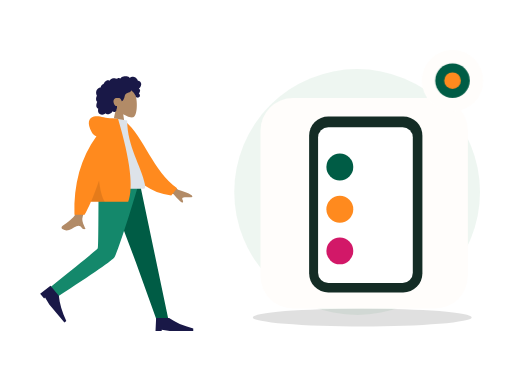
t = 0.00 s
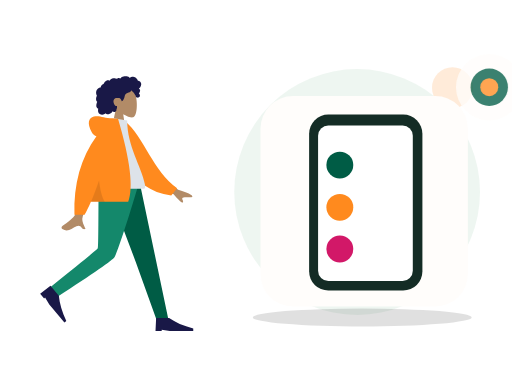
t = 0.70 s
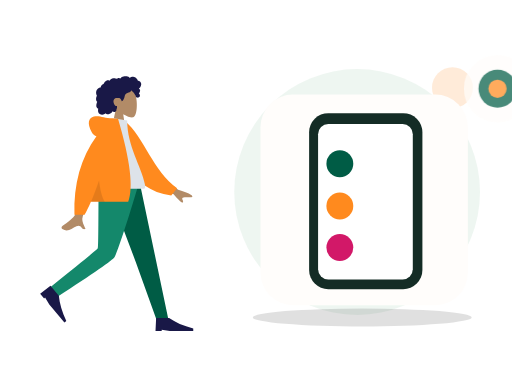
t = 1.05 s
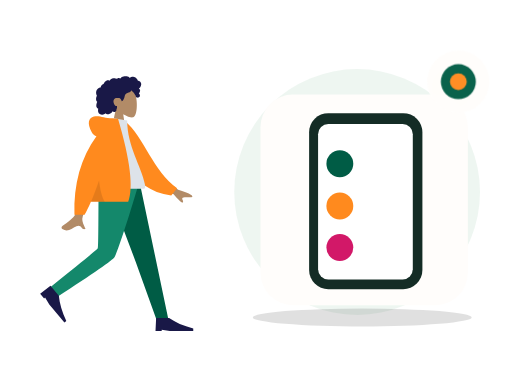
t = 1.75 s
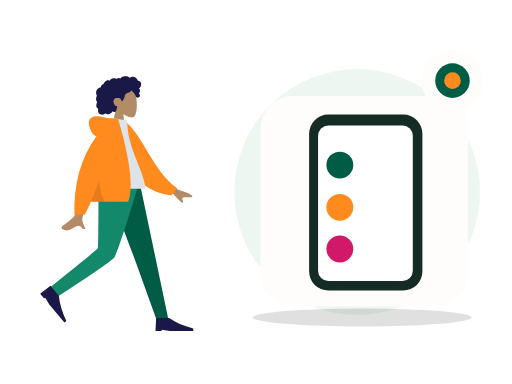
t = 2.10 s
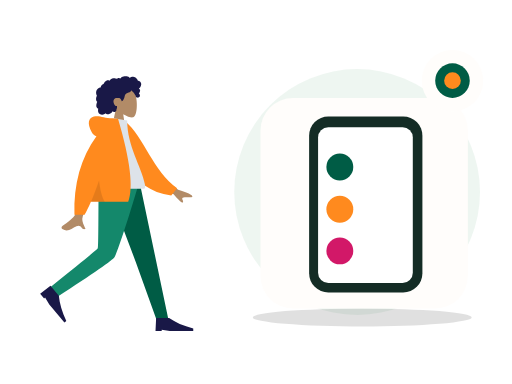
t = 2.80 s

The animated SVG that drew these frames (rendered in a browser with its animation timeline set to each time). Animation: 2 CSS @keyframes rules; one cycle of 2.80 s.

<?xml version="1.0" encoding="UTF-8"?>
<svg xmlns="http://www.w3.org/2000/svg" xmlns:xlink="http://www.w3.org/1999/xlink" width="800" height="600" viewBox="0 0 800 600" role="img" aria-labelledby="zil-233-title zil-233-desc" data-illustration="ZIL-233" data-base="BASE-ONBOARDING" data-theme="light" data-motion="on" data-requires-business-state="false" data-status="REVUE_VISUELLE_REQUISE">
<title id="zil-233-title">Comment gérer sa boutique</title><desc id="zil-233-desc">Illustration Zamurek. Géométrie vectorielle native. Famille BASE-ONBOARDING. Sources Humaaans / IRA Design lorsque présentes. Pas de preuve transactionnelle.</desc>
<style><![CDATA[#zil-233-seal{transform-box:fill-box;transform-origin:center;animation:zil-233-hint 2s ease-in-out 1}#zil-233-device{transform-box:fill-box;transform-origin:center;animation:zil-233-float 2.8s ease-in-out 1}@keyframes zil-233-hint{0%,100%{scale:1;opacity:1}50%{scale:1.1;opacity:.72}}@keyframes zil-233-float{0%,100%{translate:0 0}50%{translate:0 -6px}}@media(prefers-reduced-motion:reduce){*{animation:none!important;transition:none!important}}]]></style>
<g id="zil-233-background" data-layer="decor">
<circle cx="558" cy="300" r="192" fill="#EAF4EE" opacity=".81"/>
<ellipse cx="566" cy="496" rx="171" ry="14" fill="#005C452" opacity=".12"/>
<circle cx="707" cy="137" r="32" fill="#FF8A1E" opacity=".17"/>
<path d="M701 218l10 16 16 10-16 10-10 16-10-16-16-10 16-10z" fill="#D21868" opacity=".25"/></g>
<g id="zil-233-person" data-upstream="Humaaans" data-source="standing-23.svg"><svg x="9" y="89" width="355" height="445" viewBox="0 0 380 480" overflow="visible">
    
    <title>humaaans/standing-23</title>
    <desc>Created with Sketch.</desc>
    <g id="zil-233-person-node-0" data-part="part" stroke="none" stroke-width="1" fill="none" fill-rule="evenodd">
        <g id="zil-233-person-node-1" data-part="part" transform="translate(34.000000, 18.000000)">
            <g id="zil-233-person-node-2" data-part="head" transform="translate(85.439497, 0.000000)">
                <g id="zil-233-person-node-3" data-part="head" stroke-width="1" transform="translate(56.316359, 32.329762)" fill="#B28B67">
                    <path d="M8.61668863,35.9695996 C3.8111203,30.3288374 0.558611141,23.4160055 1.10210733,15.6699789 C2.66807119,-6.64848056 33.7361385,-1.73870383 39.7795208,9.52573796 C45.8229031,20.7901798 45.1047922,49.3633705 37.294259,51.3766405 C34.1794292,52.1795298 27.5439155,50.2127726 20.7905107,46.1421897 L25.0294931,76.1313749 L0,76.1313749 L8.61668863,35.9695996 Z"></path>
                </g>
                <path d="M107.18432,26.2397085 C106.666011,24.4178338 105.271891,22.8579294 103.393081,22.3951495 C102.937473,22.2828961 102.466945,22.2375565 101.998137,22.2564594 C101.829973,22.2631713 101.782811,22.3116615 101.704229,22.194066 C101.645929,22.1068795 101.644622,21.8938789 101.620628,21.7914194 C101.545966,21.4728088 101.452603,21.1581705 101.337377,20.8516825 C100.944262,19.8063356 100.28364,18.8811868 99.4872363,18.1018509 C97.9976224,16.6438581 95.984887,15.6376184 93.8937763,15.4555747 C92.7492892,15.3559918 91.6131209,15.5419393 90.5311278,15.9142452 C89.9709499,16.1069732 89.4277534,16.3469585 88.8987194,16.6122847 C88.7394249,16.6921428 88.2226284,17.0832832 88.0627839,17.0579423 C87.886233,17.0299988 87.5314124,16.5912586 87.3878617,16.4811283 C85.6134838,15.1197734 83.4223413,14.5845322 81.2122237,14.6009011 C78.7176172,14.6193246 76.3154798,14.7439745 74.2349567,16.2647032 C73.7945419,16.5866698 73.375096,16.9391825 72.9757252,17.3103241 C72.7654179,17.5057231 72.5617106,17.7084504 72.3674221,17.9196018 C72.2502027,18.0469913 72.1360771,18.1772573 72.0262141,18.3110162 C71.8397631,18.5380571 71.8696695,18.6126416 71.6086932,18.4542266 C70.607413,17.8459077 69.4471133,17.5614046 68.2784261,17.7050259 C67.58446,17.7903632 66.9092628,17.9987066 66.2681658,18.2729364 C66.0498834,18.3662868 65.544637,18.7386612 65.3119859,18.7422912 C65.0811909,18.7458526 64.5830259,18.4006683 64.3452871,18.3129339 C63.0612368,17.8389218 61.6772234,17.7220797 60.3275853,17.9411074 C58.9353906,18.1671209 57.5678086,18.7225663 56.3882588,19.490122 C55.8209309,19.859346 55.3259283,20.2684305 54.9283451,20.817438 C54.7566754,21.0544783 54.6015059,21.3052163 54.4069424,21.5249974 C54.293023,21.6536881 54.0674531,21.7857348 54.0063341,21.9486016 C54.0429093,21.8510733 52.4837888,21.2500142 52.336663,21.2115919 C51.5528402,21.0068784 50.7547174,21.0483827 49.9871884,21.30097 C48.5439123,21.7759409 47.3026934,22.8410811 46.2825757,23.9331375 C45.7586292,24.494062 45.3001331,25.1140925 44.9109374,25.7746685 C44.7244177,26.0910875 44.5538481,26.416547 44.3977848,26.7489239 C44.3221594,26.9099414 44.2720404,27.1113674 44.1724211,27.256427 C44.0439954,27.4433334 43.9577137,27.4468948 43.7251313,27.5283967 C42.5439315,27.9422069 41.4671635,28.6426435 40.647178,29.5890923 C39.8177737,30.5466364 39.279596,31.7258107 39.0539573,32.967584 C39.0406885,33.0407302 39.0327822,33.3438623 38.9899508,33.3834489 C38.9312379,33.4379661 38.6937055,33.413858 38.6038488,33.4244053 C38.2926847,33.4609099 37.9837206,33.5152216 37.6788815,33.587409 C37.1169161,33.7204146 36.5699383,33.916156 36.0525232,34.1721677 C34.0355253,35.1701203 32.5931429,37.041033 31.8872143,39.1462465 C31.146498,41.3555632 31.1596293,43.8867095 32.0449276,46.0547958 C32.1879283,46.4049799 32.3580855,46.7448905 32.5579427,47.0664462 C32.6806621,47.2638313 32.7202623,47.2643108 32.6405807,47.4714214 C32.5517552,47.7018182 32.3895044,47.9257086 32.2840413,48.1508318 C31.9399458,48.8855128 31.6993883,49.6647116 31.5474501,50.4605533 C31.2981613,51.7660213 31.1746169,53.1379235 31.4205369,54.4533224 C31.5347312,55.0641069 31.7336948,55.6611936 32.0372276,56.2052013 C32.1919846,56.4825816 32.373073,56.7456477 32.5775366,56.9889889 C32.6836871,57.115351 32.7964377,57.2360286 32.9143446,57.3516379 C32.9817887,57.4176613 33.0702016,57.475466 33.1275394,57.5492286 C33.2675151,57.7290806 33.2969403,57.5812129 33.2247524,57.8453063 C33.1238269,58.2145303 32.8950257,58.578823 32.7549125,58.9381161 C32.6105368,59.3083674 32.4800486,59.6836868 32.360698,60.0627047 C32.1189717,60.8301919 31.9145769,61.6115824 31.78677,62.4063967 C31.5413313,63.9323991 31.5844377,65.5583954 32.3062477,66.958926 C32.614868,67.5579989 33.0576203,68.0835146 33.5946293,68.4923252 C33.8574619,68.692313 34.1421571,68.8646997 34.4408087,69.0062663 C34.5942594,69.0791386 34.7901979,69.1103695 34.8601858,69.2587851 C34.9355362,69.4183644 34.8236794,69.7352628 34.798173,69.9136765 C34.5762468,71.4657732 34.46494,73.0953994 34.9263236,74.6164021 C35.3512696,76.0173436 36.2868931,77.2542541 37.5016431,78.0731766 C39.858199,79.6617779 43.0347403,79.5721943 45.510853,78.3004229 C46.1562813,77.9688679 46.7601156,77.5572493 47.2987746,77.0717311 C48.6704129,78.9181933 51.4929587,78.8597722 53.4976502,78.3336401 C55.995213,77.6782008 57.9992858,75.9415263 59.153948,73.6597483 C60.7327999,75.5817539 64.0462919,74.9581619 65.1411412,72.8730842 C65.4091301,72.362773 65.5680809,71.8003417 65.6463188,71.2311985 C65.6875003,70.9319018 65.6612376,70.6300025 65.6921753,70.3331028 C65.731638,69.9547699 65.9843643,69.5871212 66.1296338,69.2211162 C66.4125415,68.5088311 66.5881987,67.7730542 66.5957612,67.0047451 C66.59968,66.6036053 66.5488735,66.2126704 66.510717,65.8147495 C66.4764106,65.4565523 66.5757548,65.1228056 66.6321989,64.7692657 C65.9916518,64.8747386 65.2112666,64.7020095 64.607776,64.5162675 C64.0155604,64.3340183 63.4608826,63.8539793 63.0428805,63.4155815 C62.0723317,62.3975616 61.4794287,61.0630544 61.0739391,59.7348481 C60.1838283,56.8196842 60.5486864,53.3221588 63.4808202,51.7222568 C64.8467522,50.97696 68.9389121,50.9794047 70.5657976,51.3477557 C72.2763966,51.7350608 74.2156378,55.509559 74.3110633,55.8643318 C74.3701198,56.0839074 74.3404197,56.3556716 74.5421332,56.501964 C74.9854355,56.8236566 75.7165268,56.2654031 76.0435034,55.989872 C76.6077376,55.5143532 77.0102021,54.8816523 77.3587664,54.2403217 C78.1182516,52.843147 78.7305422,51.3448142 79.1630507,49.8152504 C79.4964899,48.6360075 79.7096848,47.4199862 80.1454932,46.27081 C80.5791705,45.1273184 81.262824,44.1052577 82.3257732,43.4574892 C83.4820854,42.7528064 84.8075234,42.3816647 86.0769299,41.9388151 C87.3351989,41.4999379 88.5717427,40.9635324 89.547104,40.0322881 C89.7615363,39.8275061 89.9698499,39.6099167 90.1424821,39.3688356 C90.2787453,39.1785048 90.4134272,38.8141436 90.6210533,38.693466 C90.9438362,38.5057378 91.4149136,38.9939271 91.69404,39.1711765 C93.0711096,40.0457804 94.2199967,41.2655687 95.146614,42.5980898 C96.068075,43.9233511 96.8241777,45.1985469 97.4385996,46.6783878 C97.8943457,47.7759233 98.1787795,49.1815221 98.9803399,50.0809875 C99.3381855,50.4826067 101.998137,50.7255754 102.859716,50.3749421 C103.721295,50.0243088 104.686894,49.113855 104.976058,48.5432735 C105.272097,47.9592682 105.342841,47.3177321 105.216341,46.6783878 C105.141953,46.3022464 104.990015,45.9508981 104.906895,45.5814687 C104.836907,45.2711452 104.773382,44.977807 104.622338,44.6935094 C104.336061,44.1547753 103.846971,43.7675387 103.257162,43.6056308 C103.870965,43.0397066 104.37958,42.3626933 104.731513,41.6058903 C105.097196,40.8196371 105.407123,39.8634628 105.495055,39.000502 C105.566555,38.2995861 105.456211,37.5733977 105.072515,36.9710373 C104.669982,36.3391582 103.956903,35.9269232 103.339937,35.5327693 C104.282367,34.7954172 105.088946,33.8986913 105.752043,32.9058754 C107.041594,30.9751718 107.839235,28.5414853 107.18432,26.2397085 Z" id="zil-233-person-node-4" data-part="part" fill="#191847"></path>
            </g>
            <g id="zil-233-person-node-5" data-part="legs" transform="translate(0.000000, 194.763541)">
                <polygon id="zil-233-person-node-6" data-part="part" fill="#005C45" points="133.49063 0 183.634758 132.684377 218.782099 230.479916 238.82308 230.479916 190.509575 1.02353644e-13"></polygon>
                <path d="M121.097514,0 C120.552445,45.5267591 120.946508,106.821151 119.676509,109.659057 C118.829844,111.550995 92.4953159,133.107162 40.6729263,174.327559 L51.0027861,191.89278 C112.527888,152.21665 144.863197,129.735517 148.008713,124.44938 C152.726988,116.520175 176.431228,43.5545895 188.764094,0 L121.097514,0 Z" id="zil-233-person-node-7" data-part="part" fill="#14886B"></path>
                <g id="zil-233-person-node-8" data-part="part" transform="translate(58.923598, 197.107258) rotate(50.000000) translate(-58.923598, -197.107258) translate(27.115284, 176.249347)" fill="#191847">
                    <path d="M0,41.7158218 L1.04289555,19.8150154 L22.943702,19.8150154 C33.3284421,27.1152842 46.8860842,33.0250256 63.6166283,37.5442397 L63.6166283,41.7158218 L23.9865976,41.7158218 L10.4289555,39.6300307 L10.4289555,41.7158218 L0,41.7158218 Z" id="zil-233-person-node-9" data-part="part"></path>
                </g>
                <g id="zil-233-person-node-10" data-part="part" transform="translate(216.922274, 207.536214)" fill="#191847">
                    <path d="M0,41.7158218 L1.04289555,19.8150154 L22.943702,19.8150154 C33.3284421,27.1152842 46.8860842,33.0250256 63.6166283,37.5442397 L63.6166283,41.7158218 L23.9865976,41.7158218 L10.4289555,39.6300307 L10.4289555,41.7158218 L0,41.7158218 Z" id="zil-233-person-node-11" data-part="part"></path>
                </g>
            </g>
            <g id="zil-233-person-node-12" data-part="body" transform="translate(22.922792, 85.404334)">
                <path d="M198.964869,96.1669474 L232.231433,120.595314 C241.254011,123.029931 248.792082,126.059006 254.845649,129.682538 C256.275606,130.985537 258.003844,133.624326 252.073465,133.168278 C246.143085,132.712229 239.884706,132.499245 239.066429,134.522006 C238.248152,136.544766 241.836896,138.963766 240.182801,141.693 C239.080072,143.512489 233.870334,138.950187 224.553589,128.006095 L191.610963,114.34562 L198.964869,96.1669474 Z M71.2380339,97.0100305 L93.0318307,97.0957353 C79.5751668,140.53616 72.3105679,163.585377 71.2380339,166.243387 C68.8248325,172.223909 73.9314912,181.33214 76.1153011,186.226836 C69.002705,189.409511 69.7605597,177.622767 60.788211,181.797022 C52.5986673,185.607089 46.3689017,192.510675 36.9070672,186.672433 C35.7437902,185.954655 34.4690282,183.252093 37.5490144,181.140184 C45.2223833,175.878647 56.2801726,166.67001 57.7742541,163.638916 C59.8117011,159.505478 64.2996277,137.295849 71.2380339,97.0100305 Z" id="zil-233-person-node-13" data-part="part" fill="#B28B67"></path>
                <path d="M127.996379,9.99126343 L136.845297,7.66438547 C172.696724,33.5424787 191.22711,87.6619834 234.647976,113.391279 L225.880465,126.441219 C154.233028,123.866416 130.7617,57.9296166 127.996379,9.99126343 Z" id="zil-233-person-node-14" data-part="part" fill="#FF8A1E" transform="translate(181.322177, 67.052802) rotate(5.000000) translate(-181.322177, -67.052802) "></path>
                <path d="M93.8605991,118.890092 C130.019619,118.890092 156.617436,118.890092 173.65405,118.890092 C177.300204,118.890092 176.613156,113.625177 176.086082,110.968472 C170.003016,80.3068849 146.257032,47.2551777 146.257032,3.60918021 L123.240844,0 C104.2035,30.6177517 97.6200564,68.3144034 93.8605991,118.890092 Z" id="zil-233-person-node-15" data-part="part" fill="#DDE3E9"></path>
                <path d="M94.5018144,30.0958364 C91.159002,29.1349436 88.5118406,26.8938416 86.5603303,23.3725304 C78.1478728,8.19306644 81.186005,-0.164352814 90.176254,-2.91148372 C99.1665031,-5.65861462 107.183923,-2.17603713e-14 121.507793,-7.54951657e-15 C122.286892,-6.66133815e-15 123.000459,0.0488414414 123.648494,0.146524324 L130.853759,0.557677906 C151.526451,70.6198746 157.227856,117.364282 147.957974,140.790899 L85.1543132,140.790899 C81.433263,149.467655 77.8725321,156.767924 74.4721203,162.691705 L57.359255,162.691705 C55.7486939,110.616897 68.1295471,66.4182737 94.5018144,30.0958364 Z" id="zil-233-person-node-16" data-part="part" fill="#FF8A1E"></path>
                <path d="M98.8302349,104.808535 C100.805398,121.334664 104.015698,133.328785 108.461137,140.790899 L85.1543132,140.790899 C89.4948142,130.669705 94.0534546,118.675583 98.8302345,104.808534 Z" id="zil-233-person-node-17" data-part="part" fill-opacity="0.1" fill="#000000"></path>
            </g>
        </g>
    </g>
</svg></g>
<g id="zil-233-device" data-layer="object" transform="translate(407 153)">
<rect x="0" y="0" width="324" height="329" rx="51" fill="#FFFDFB" stroke="#FF8A1EUTLINE" stroke-width="4"/>
<g id="zil-233-object-geometry" transform="translate(1 16)"><rect x="75" y="13" width="177" height="275" rx="30" fill="#142C25"/><rect x="89" y="30" width="148" height="243" rx="16" fill="#FFFFFF"/><circle cx="123" cy="92" r="21" fill="#005C45"/><circle cx="123" cy="158" r="21" fill="#FF8A1E"/><circle cx="123" cy="223" r="21" fill="#D21868"/><path d="M159 92h49M159 158h49M159 223h49" stroke="#005C452" stroke-width="12" stroke-linecap="round"/></g>
</g>

<g id="zil-233-seal" data-layer="contextual-accessory" transform="translate(707 126)">
<circle r="48" fill="#FFFDFB" stroke="#FF8A1EUTLINE" stroke-width="4"/>
<g id="zil-233-context-symbol"><circle r="27" fill="#005C45"/><circle r="13" fill="#FF8A1E"/></g></g>
</svg>
